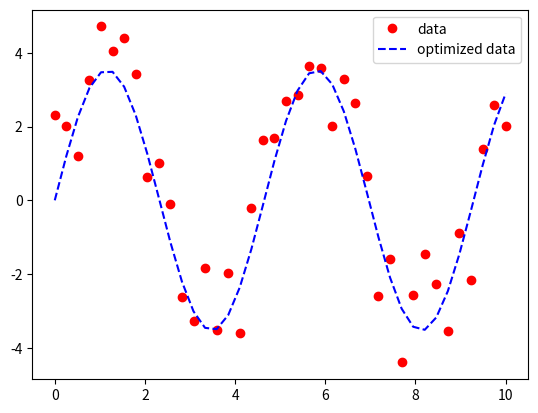

Write the Python code that produced this figure.
#!/usr/bin/env python
# -*- coding: utf-8 -*-

import numpy as np
# curve-fit() function imported from scipy
from scipy.optimize import curve_fit
from matplotlib import pyplot as plt
from matplotlib.backends.backend_pdf import PdfPages
pp = PdfPages('curvy.pdf')
print("Setup Complete")

# numpy.linspace with the given arguments
# produce an array of 40 numbers between 0
# and 10, both inclusive

x = np.linspace(0, 10, num = 40)
 
# y is another array which stores 3.45 times
# the sine of (values in x) * 1.334. 
# The random.normal() draws random sample 
# from normal (Gaussian) distribution to make
# them scatter across the base line
a,b = (3.45,1.334)
y = a * np.sin(b * x) + np.random.normal(size = 40)
print(f"y = {a:.5f} * sin({b:.5f} * x) + e") 

# Test function with coefficients as parameters
def test(x, a, b):
    return a * np.sin(b * x)
 
# curve_fit() function takes the test-function
# x-data and y-data as argument and returns 
# the coefficients a and b in param and
# the estimated covariance of param in param_cov
param, param_cov = curve_fit(test, x, y)
 
print("Sine function coefficients:")
print(param)
print("Covariance of coefficients:")
print(param_cov)
 
# ans stores the new y-data according to 
# the coefficients given by curve-fit() function
ans = (param[0]*(np.sin(param[1]*x)))
 
'''Below 4 lines can be un-commented for plotting results 
using matplotlib as shown in the first example. '''
 
plt.plot(x, y, 'o', color ='red', label ="data")
plt.plot(x, ans, '--', color ='blue', label ="optimized data")
plt.legend()
pp.savefig()
plt.clf()

pp.close()
